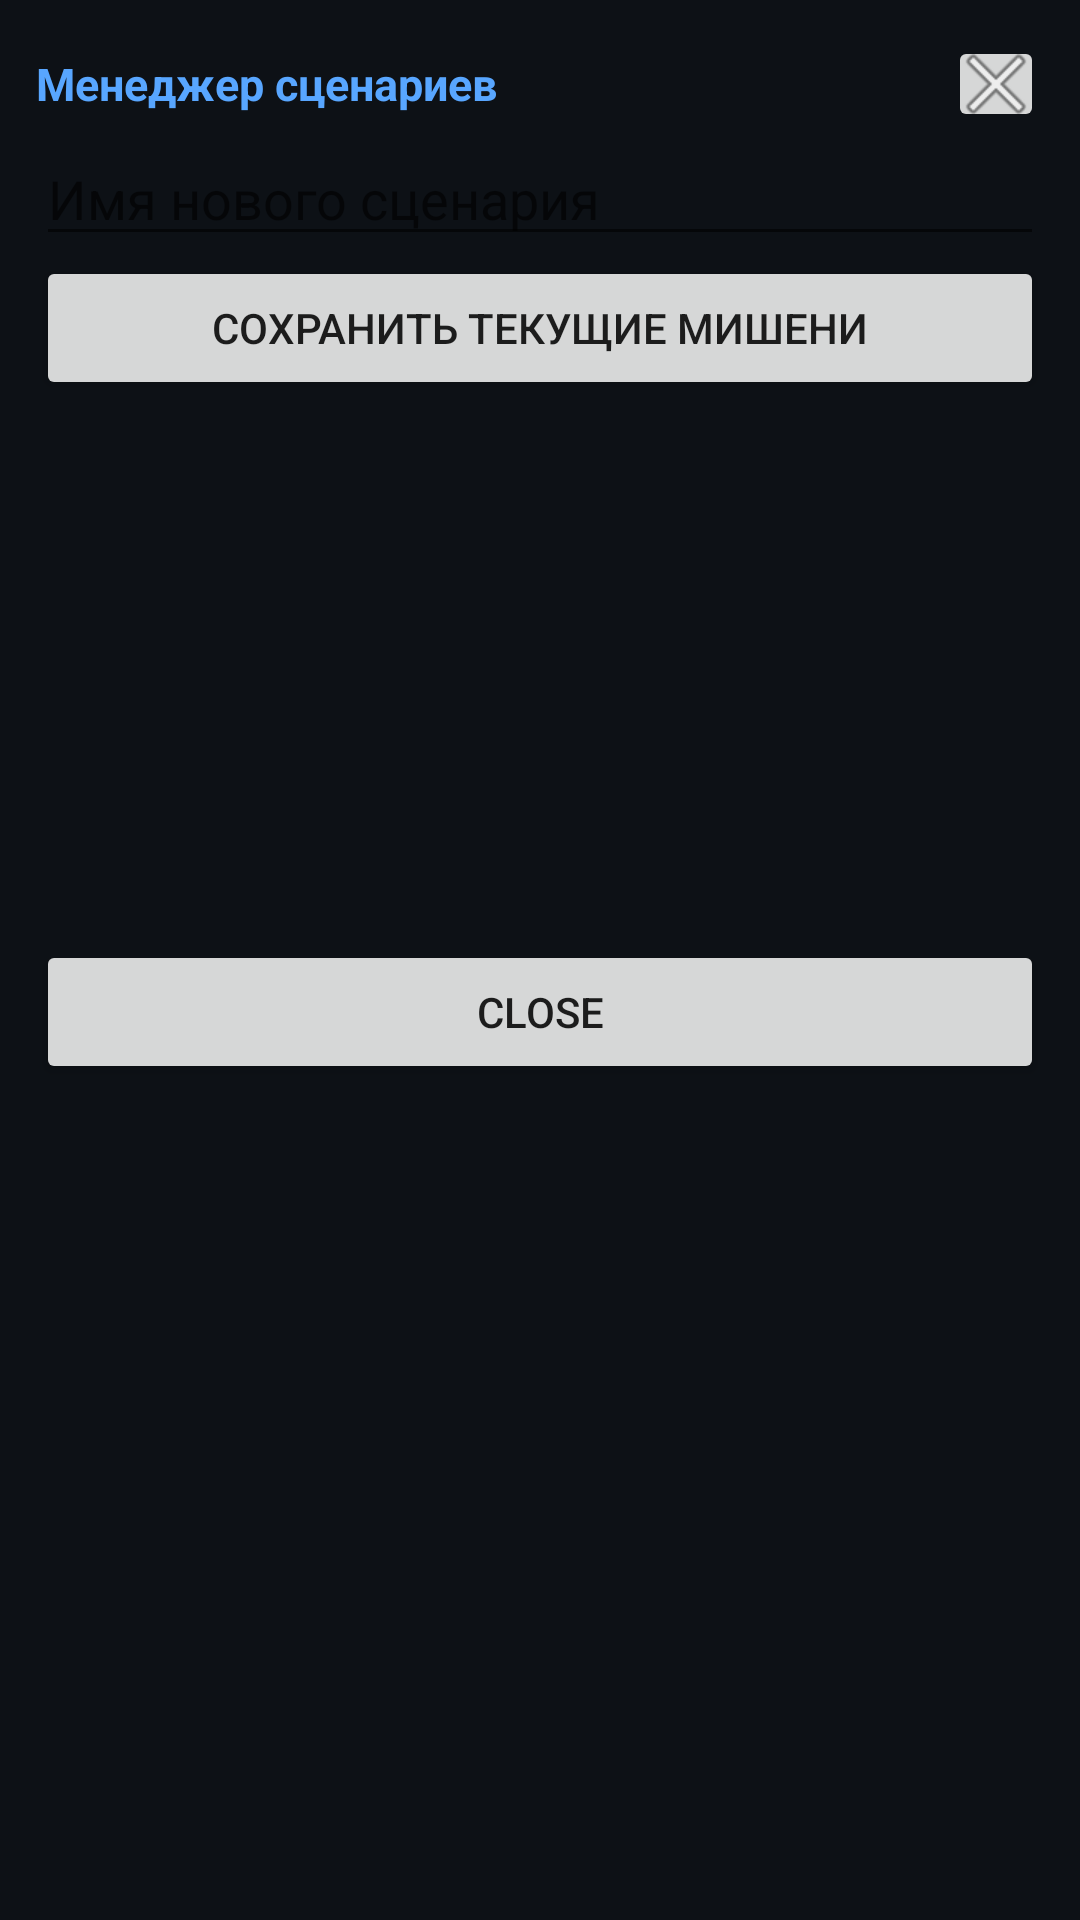

Reconstruct the res/layout file that produces this screen, plus the resources it refers to.
<!-- AndroidManifest.xml: application theme Theme.AutoTap -->
<!-- res/layout/dialog_scripts.xml -->
<?xml version="1.0" encoding="utf-8"?>
<LinearLayout xmlns:android="http://schemas.android.com/apk/res/android"
    android:layout_width="match_parent"
    android:layout_height="wrap_content"
    android:orientation="vertical"
    android:background="#F20D1117"
    android:padding="12dp">

    <LinearLayout
        android:layout_width="match_parent"
        android:layout_height="wrap_content"
        android:orientation="horizontal"
        android:gravity="center_vertical">
        <TextView
            android:layout_width="0dp"
            android:layout_height="wrap_content"
            android:layout_weight="1"
            android:text="@string/title_script_manager"
            android:textColor="#58A6FF"
            android:textSize="15sp"
            android:textStyle="bold" />
        <ImageButton
            android:id="@+id/btnCloseScriptsHeader"
            android:layout_width="32dp"
            android:layout_height="32dp"
            android:src="@android:drawable/ic_menu_close_clear_cancel"  android:contentDescription="@string/btn_close"/>
    </LinearLayout>

    <EditText
        android:id="@+id/etScriptName"
        android:layout_width="match_parent"
        android:layout_height="wrap_content"
        android:hint="@string/hint_script_name" android:inputType="text" android:importantForAutofill="no" />

    <Button
        android:id="@+id/btnSaveScriptAction"
        android:layout_width="match_parent"
        android:layout_height="wrap_content"
        android:text="@string/btn_save_targets" />

    <ScrollView
        android:layout_width="match_parent"
        android:layout_height="180dp">
        <LinearLayout
            android:id="@+id/layoutScriptsList"
            android:layout_width="match_parent"
            android:layout_height="wrap_content"
            android:orientation="vertical" />
    </ScrollView>

    <Button
        android:id="@+id/btnCloseScripts"
        android:layout_width="match_parent"
        android:layout_height="wrap_content"
        android:text="@string/btn_close" />
</LinearLayout>
<!-- resources referenced by this layout -->
<resources>
  <string name="btn_close">Close</string>
  <string name="btn_save_targets">Сохранить текущие мишени</string>
  <string name="hint_script_name">Имя нового сценария</string>
  <string name="title_script_manager">Менеджер сценариев</string>
  <style name="Theme.AutoTap" parent="Theme.MaterialComponents.DayNight.NoActionBar">
          
          <item name="colorPrimary">#00F5D4</item>
          <item name="colorPrimaryVariant">#00BB9E</item>
          <item name="colorOnPrimary">#0D1117</item>
  
          <item name="colorSecondary">#58A6FF</item>
          <item name="colorSecondaryVariant">#1F6FEB</item>
          <item name="colorOnSecondary">#FFFFFF</item>
  
          
          <item name="android:colorBackground">#0D1117</item>
          <item name="colorSurface">#161B22</item>
          <item name="colorOnSurface">#C9D1D9</item>
  
          
          <item name="android:statusBarColor">#0D1117</item>
          <item name="android:navigationBarColor">#0D1117</item>
          <item name="android:windowLightStatusBar" tools:targetApi="m">false</item>
      </style>
</resources>
